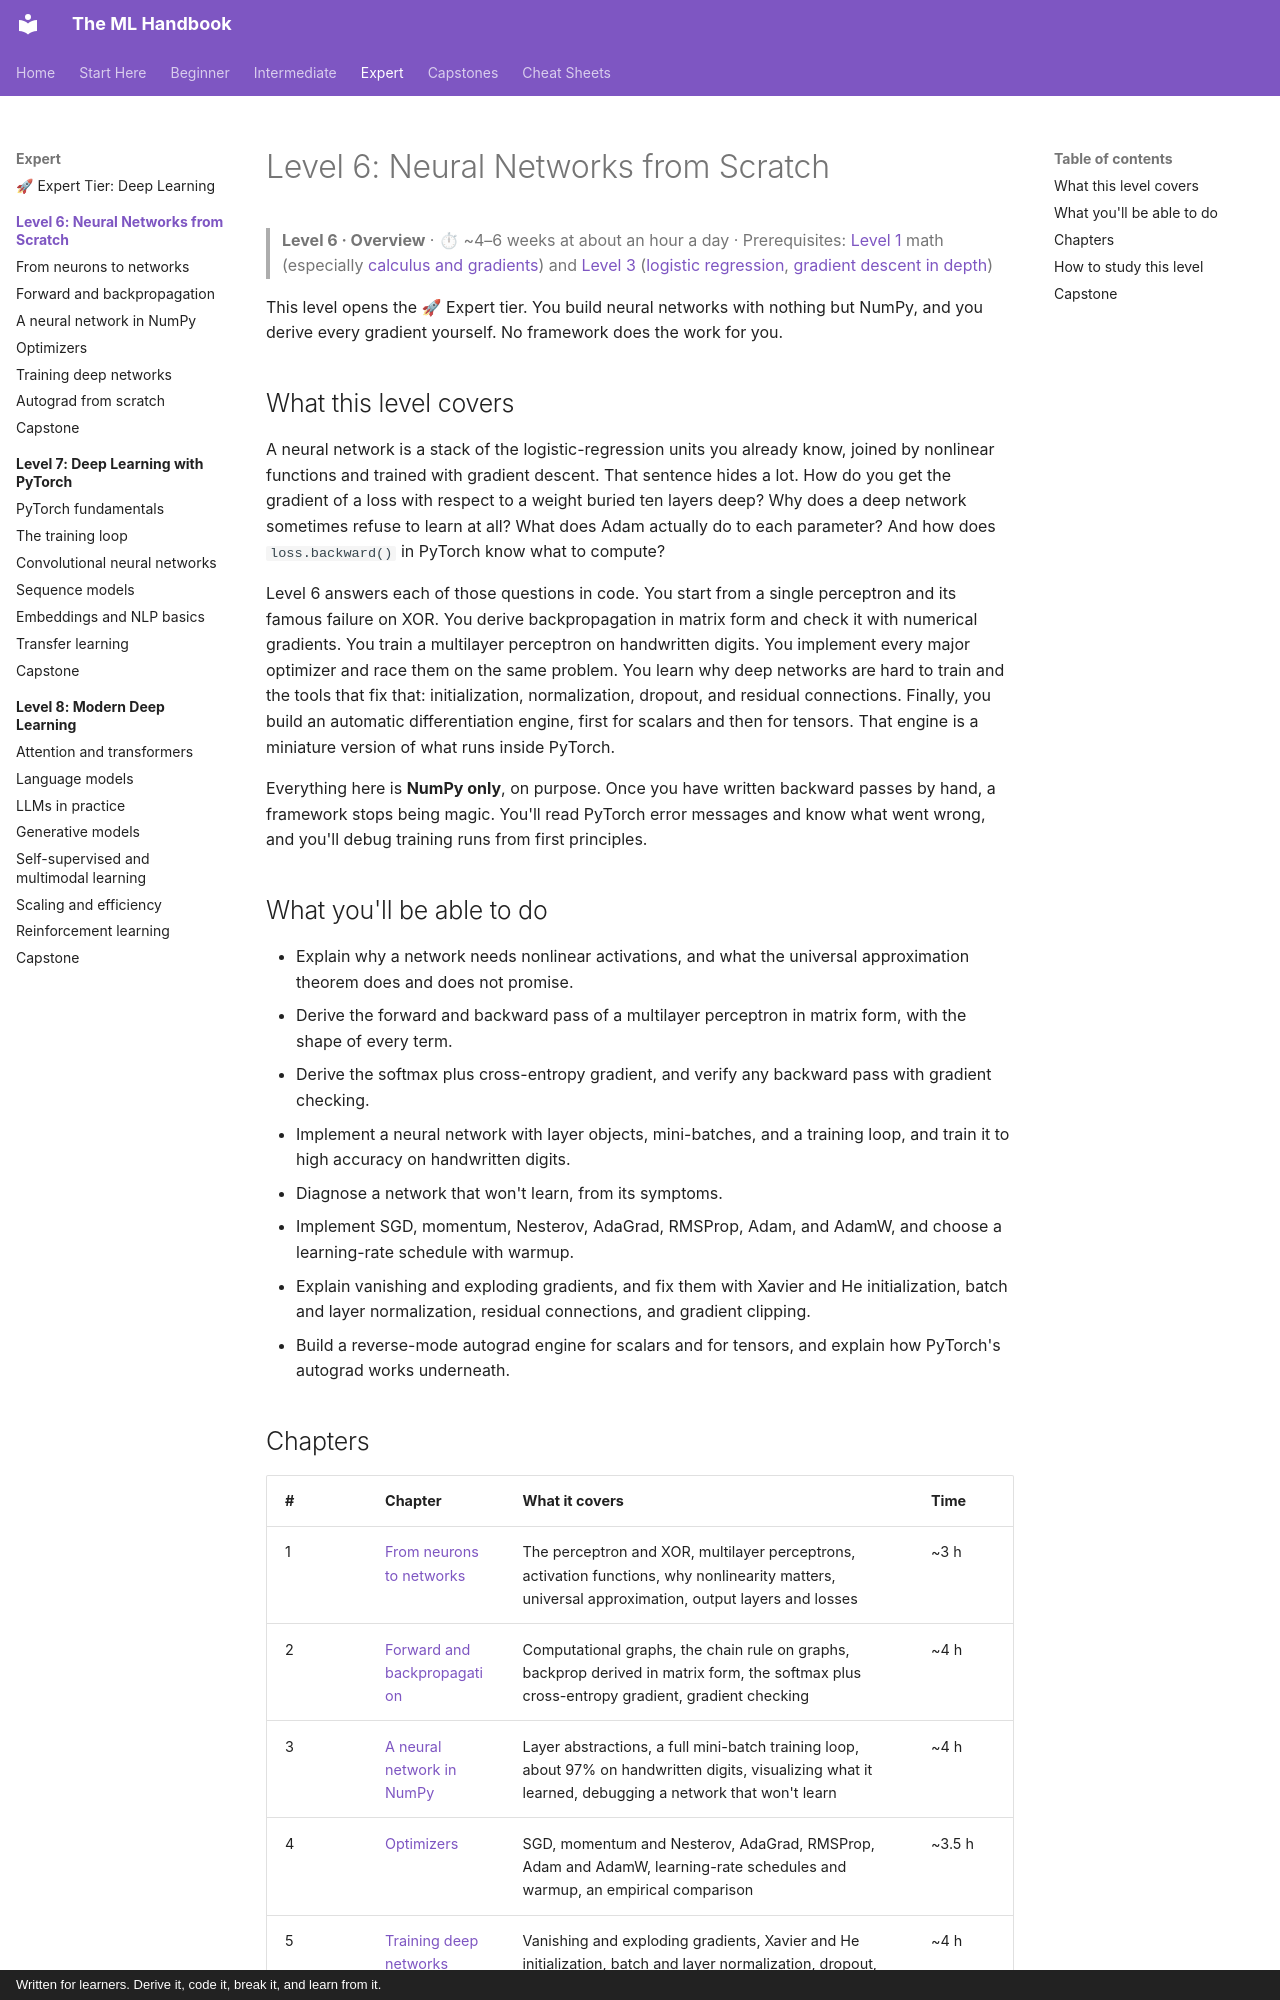

repository: astroboy1183/ml-handbook · page: chapters/06-neural-networks/index.html · generator: mkdocs · copyright: Written for learners. Derive it, code it, break it, and learn from it.

# Level 6: Neural Networks from Scratch

> **Level 6 · Overview** · ⏱ ~4–6 weeks at about an hour a day · Prerequisites: [Level 1](../01-math-foundations/index.md) math (especially [calculus and gradients](../01-math-foundations/03-calculus-and-gradients.md)) and [Level 3](../03-ml-fundamentals/index.md) ([logistic regression](../03-ml-fundamentals/03-logistic-regression.md), [gradient descent in depth](../03-ml-fundamentals/07-gradient-descent-in-depth.md))

This level opens the 🚀 Expert tier. You build neural networks with nothing but NumPy, and you derive every gradient yourself. No framework does the work for you.

## What this level covers

A neural network is a stack of the logistic-regression units you already know, joined by nonlinear functions and trained with gradient descent. That sentence hides a lot. How do you get the gradient of a loss with respect to a weight buried ten layers deep? Why does a deep network sometimes refuse to learn at all? What does Adam actually do to each parameter? And how does `loss.backward()` in PyTorch know what to compute?

Level 6 answers each of those questions in code. You start from a single perceptron and its famous failure on XOR. You derive backpropagation in matrix form and check it with numerical gradients. You train a multilayer perceptron on handwritten digits. You implement every major optimizer and race them on the same problem. You learn why deep networks are hard to train and the tools that fix that: initialization, normalization, dropout, and residual connections. Finally, you build an automatic differentiation engine, first for scalars and then for tensors. That engine is a miniature version of what runs inside PyTorch.

Everything here is **NumPy only**, on purpose. Once you have written backward passes by hand, a framework stops being magic. You'll read PyTorch error messages and know what went wrong, and you'll debug training runs from first principles.

## What you'll be able to do

- Explain why a network needs nonlinear activations, and what the universal approximation theorem does and does not promise.
- Derive the forward and backward pass of a multilayer perceptron in matrix form, with the shape of every term.
- Derive the softmax plus cross-entropy gradient, and verify any backward pass with gradient checking.
- Implement a neural network with layer objects, mini-batches, and a training loop, and train it to high accuracy on handwritten digits.
- Diagnose a network that won't learn, from its symptoms.
- Implement SGD, momentum, Nesterov, AdaGrad, RMSProp, Adam, and AdamW, and choose a learning-rate schedule with warmup.
- Explain vanishing and exploding gradients, and fix them with Xavier and He initialization, batch and layer normalization, residual connections, and gradient clipping.
- Build a reverse-mode autograd engine for scalars and for tensors, and explain how PyTorch's autograd works underneath.
